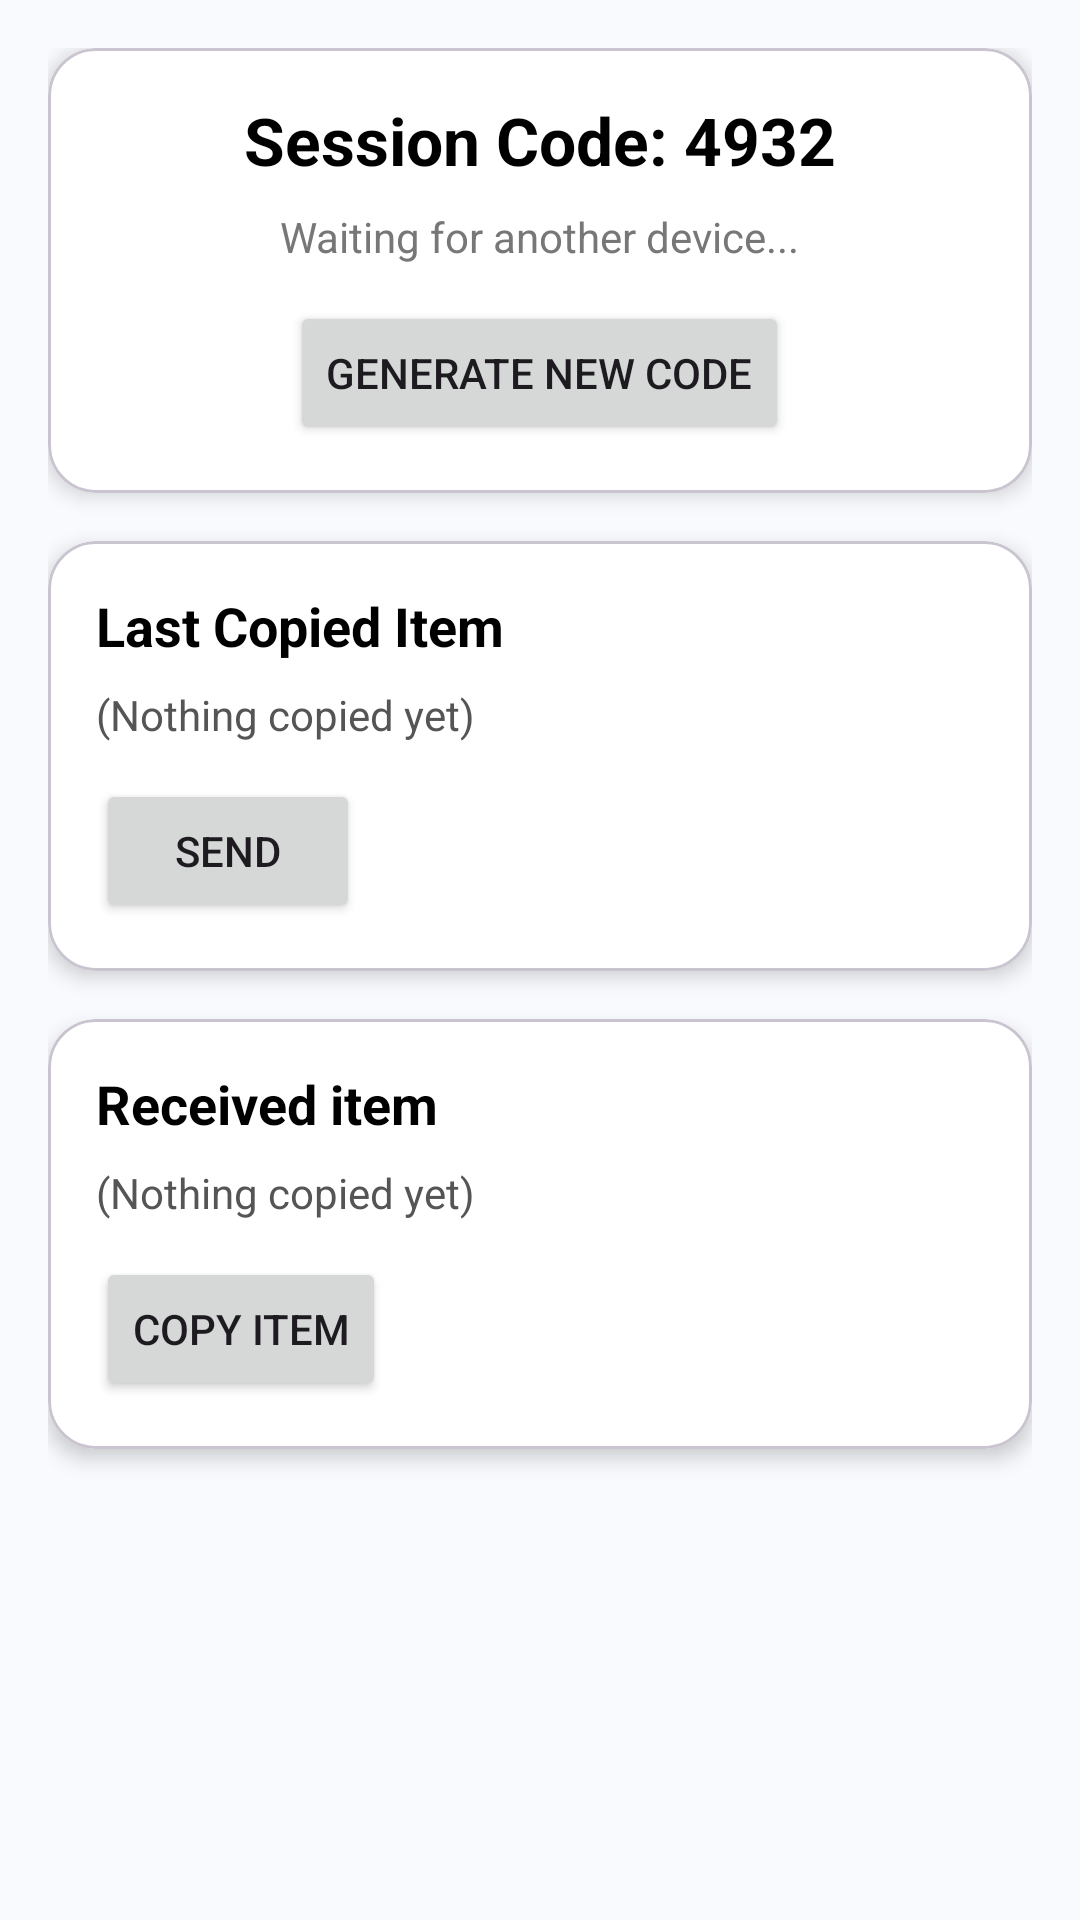

Layout XML and referenced resources for this Android screen:
<!-- AndroidManifest.xml: application theme Theme.TestProject -->
<!-- res/layout/send_mode_ui.xml -->
<?xml version="1.0" encoding="utf-8"?>
<androidx.constraintlayout.widget.ConstraintLayout xmlns:android="http://schemas.android.com/apk/res/android"
    xmlns:app="http://schemas.android.com/apk/res-auto"
    android:layout_width="match_parent"
    android:layout_height="match_parent"
    android:background="#F8FAFD"
    android:padding="16dp">

    <com.google.android.material.card.MaterialCardView
        android:id="@+id/sessionCardSent"
        android:layout_width="0dp"
        android:layout_height="wrap_content"
        android:layout_marginBottom="16dp"
        app:cardCornerRadius="16dp"
        app:cardElevation="4dp"
        app:layout_constraintEnd_toEndOf="parent"
        app:layout_constraintStart_toStartOf="parent"
        app:layout_constraintTop_toTopOf="parent">

        <LinearLayout
            android:layout_width="match_parent"
            android:layout_height="wrap_content"
            android:gravity="center_horizontal"
            android:orientation="vertical"
            android:padding="16dp">

            <TextView
                android:id="@+id/tvSessionCodeSent"
                android:layout_width="wrap_content"
                android:layout_height="wrap_content"
                android:layout_marginBottom="8dp"
                android:text="Session Code: 4932"
                android:textColor="@android:color/black"
                android:textSize="22sp"
                android:textStyle="bold" />

            <TextView
                android:id="@+id/tvSessionStatusSent"
                android:layout_width="wrap_content"
                android:layout_height="wrap_content"
                android:layout_marginBottom="12dp"
                android:text="Waiting for another device..."
                android:textColor="#777"
                android:textSize="14sp" />

            <Button
                android:id="@+id/btnGenerateCodeSent"
                android:layout_width="wrap_content"
                android:layout_height="wrap_content"
                android:text="Generate New Code" />
        </LinearLayout>
    </com.google.android.material.card.MaterialCardView>

    <com.google.android.material.card.MaterialCardView
        android:id="@+id/clipboardCardSent"
        android:layout_width="0dp"
        android:layout_height="wrap_content"
        android:layout_marginTop="@dimen/dp16"
        app:cardCornerRadius="16dp"
        app:cardElevation="4dp"
        app:layout_constraintEnd_toEndOf="parent"
        app:layout_constraintStart_toStartOf="parent"
        app:layout_constraintTop_toBottomOf="@id/sessionCardSent">

        <LinearLayout
            android:layout_width="match_parent"
            android:layout_height="wrap_content"
            android:orientation="vertical"
            android:padding="16dp">

            <TextView
                android:id="@+id/tvClipboardTitleSent"
                android:layout_width="wrap_content"
                android:layout_height="wrap_content"
                android:layout_marginBottom="8dp"
                android:text="Last Copied Item"
                android:textColor="@android:color/black"
                android:textSize="18sp"
                android:textStyle="bold" />

            <TextView
                android:id="@+id/tvClipboardContentSent"
                android:layout_width="match_parent"
                android:layout_height="wrap_content"
                android:layout_marginBottom="12dp"
                android:text="(Nothing copied yet)"
                android:textColor="#555" />

            <Button
                android:id="@+id/btnSendClipboardSent"
                android:layout_width="wrap_content"
                android:layout_height="wrap_content"
                android:text="Send" />
        </LinearLayout>
    </com.google.android.material.card.MaterialCardView>

    <com.google.android.material.card.MaterialCardView
        android:id="@+id/receiveCardSent"
        android:layout_width="0dp"
        android:layout_height="wrap_content"
        android:layout_marginTop="@dimen/dp16"
        app:cardCornerRadius="16dp"
        app:cardElevation="4dp"
        app:layout_constraintEnd_toEndOf="parent"
        app:layout_constraintStart_toStartOf="parent"
        app:layout_constraintTop_toBottomOf="@id/clipboardCardSent">

        <LinearLayout
            android:layout_width="match_parent"
            android:layout_height="wrap_content"
            android:orientation="vertical"
            android:padding="16dp">

            <TextView
                android:id="@+id/tvClipboardTitleReceiveSent"
                android:layout_width="wrap_content"
                android:layout_height="wrap_content"
                android:layout_marginBottom="8dp"
                android:text="Received item"
                android:textColor="@android:color/black"
                android:textSize="18sp"
                android:textStyle="bold" />

            <TextView
                android:id="@+id/ReceivedContentSent"
                android:layout_width="match_parent"
                android:layout_height="wrap_content"
                android:layout_marginBottom="12dp"
                android:text="(Nothing copied yet)"
                android:textColor="#555" />

            <Button
                android:id="@+id/CopyItemSent"
                android:layout_width="wrap_content"
                android:layout_height="wrap_content"
                android:text="Copy Item" />
        </LinearLayout>
    </com.google.android.material.card.MaterialCardView>

</androidx.constraintlayout.widget.ConstraintLayout>
<!-- resources referenced by this layout -->
<resources>
  <dimen name="dp16">16dp</dimen>
  <style name="Theme.TestProject" parent="Theme.Material3.DayNight.NoActionBar">
  
          <item name="android:statusBarColor">@android:color/transparent</item>
          <item name="android:navigationBarColor">@android:color/transparent</item>
          <item name="android:windowLightStatusBar">true</item>
      </style>
</resources>
